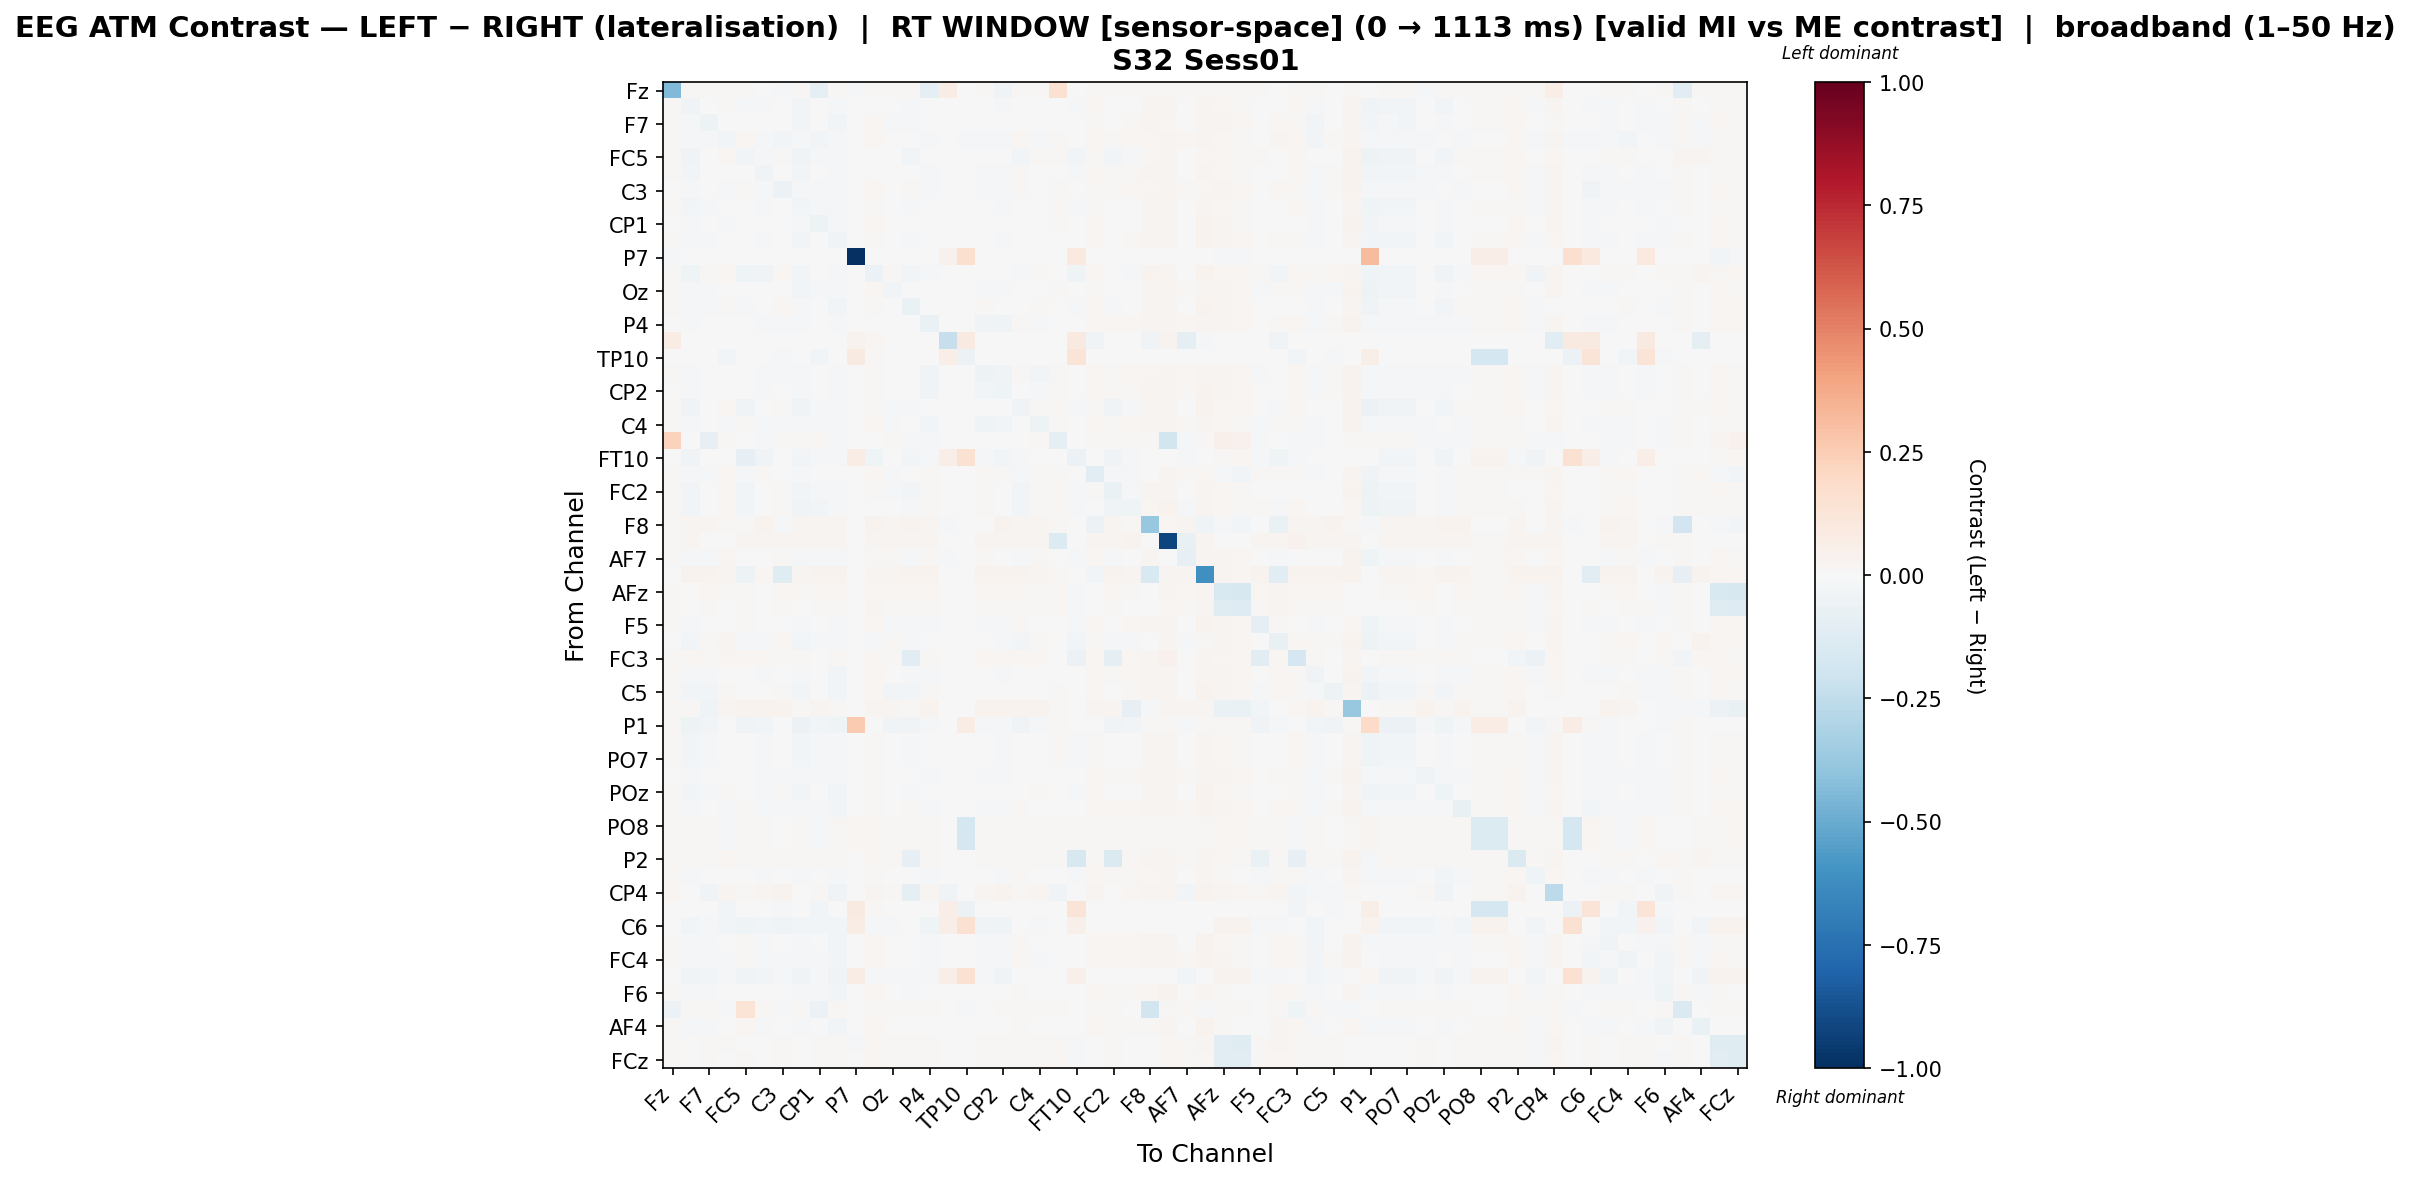

The file beside this chart, header and first rows:
, Fz, F3, F7, FT9, FC5, FC1, C3, CP5, CP1, Pz, P7, O1, Oz, O2, P4, P8, TP10, CP6, CP2, Cz, C4, T8, FT10
Fz, -0.4445, 0.01392, 0.01392, 0.01392, 0.01392, 0.005746, -0.01986, 0.01228, -0.09378, 0.01392, -0.01798, 0.01392, 0.01392, 0.01392, -0.08631, 0.07215, 0.0, 0.01392, -0.03565, 0.01392, 0.01392, 0.1501, 0.0
F3, 0.01148, -0.03491, -0.006649, 0.008961, -0.01062, -0.01641, 0.004869, -0.02824, -0.006005, -0.02303, 0.0, 0.00739, -0.001142, -0.01142, -0.007066, 0.0, 0.0, -0.005686, -0.01202, -0.005056, 0.006332, 0.007606, -0.01031
F7, 0.01147, -0.01742, -0.05132, 0.003145, 0.002047, -0.004195, 0.00627, -0.02432, -0.00357, -0.03125, 0.0, 0.01782, -0.009442, -0.01809, -0.001093, 0.0, 0.0, 0.0008423, -0.002664, 0.001995, 0.002208, -0.001631, 0.0
FT9, 0.01137, -0.008003, -0.008138, -0.02627, 0.01868, -0.01707, -0.02371, -0.0201, -0.02523, -0.01863, 0.0, 0.02251, -0.001627, -0.001738, -0.01517, 0.0, -0.01097, -0.01387, -0.01399, 0.01612, -0.01143, 0.01465, 0.0
FC5, 0.01153, -0.03658, -0.003902, 0.022, -0.02449, -0.01027, 0.01524, -0.03438, -0.01611, -0.01775, 0.0, -0.004122, -0.002744, -0.02391, 0.005151, 0.0, 0.0, 0.005487, -0.003816, -0.0281, 0.01428, 0.008511, -0.02389
FC1, 0.01054, -0.02629, -0.003336, -0.001171, -0.002631, -0.03431, -0.004311, -0.02434, -0.004075, -0.02091, 0.0, 0.006039, 0.001459, -0.004198, -0.01385, 0.0, 0.0, -0.01128, -0.01578, 0.008011, 0.0002204, 0.007028, -0.01344
C3, 0.004492, -0.01189, -0.0008776, -0.01808, 0.01329, -0.01808, -0.05659, -0.02, -0.01746, -0.0166, 0.0, 0.01975, -0.003547, 0.01261, -0.0175, 0.0, -0.004645, -0.01701, -0.01634, 0.01494, -0.007803, 0.0145, 0.0
CP5, 0.01225, -0.02647, -0.009977, 0.003022, -0.006811, -0.01287, -0.0002805, -0.03024, -0.009074, -0.02307, 0.0, 0.01435, -0.005919, -0.009613, -0.00416, 0.0, 0.0, -0.003894, -0.008619, -0.004416, 0.0001348, 0.01403, -0.008278
CP1, 0.002794, -0.01661, -0.003828, -0.008132, -0.005966, -0.005645, -0.006875, -0.02268, -0.04839, -0.01544, 0.0, 0.01901, -0.004287, -0.002682, -0.003265, 0.0, -0.007803, -0.003481, -0.006958, -0.005598, -0.001469, 0.01433, -0.005062
Pz, 0.01169, -0.02237, -0.01676, 0.004126, -0.0002082, -0.01051, 0.003475, -0.02476, -0.004456, -0.03406, 0.0, 0.01368, -0.001579, -0.01602, -0.005327, 0.0, 0.0, -0.004353, -0.008569, 0.0004586, 0.001827, 0.004679, -0.005822
P7, -0.01918, 0.0, 0.0, 0.0, 0.0, 0.0, 0.0, 0.0, 0.0, 0.0, -1.0, 0.0, 0.0, 0.0, 0.0, 0.03918, 0.1598, 0.0, 0.0, 0.0, 0.0, 0.0, 0.0984
O1, 0.01145, -0.04048, 0.01207, 0.02319, -0.04545, -0.03802, 0.01812, -0.02639, 0.007277, -0.01763, 0.0, -0.05827, 0.01336, -0.0255, -0.01475, 0.002194, 0.004075, -0.0001072, -0.004431, -0.009684, 0.0153, 0.001929, -0.0463
Oz, 0.01147, -0.01858, -0.01848, 0.003324, -0.0027, -0.005748, -0.002271, -0.02605, -0.0113, -0.02, 0.0, 0.01616, -0.02387, -0.005109, -0.005662, 0.0, 0.0, -0.01019, -0.008556, -0.005406, -0.006405, 0.01457, 0.0
O2, 0.01146, -0.02186, -0.01705, 0.008245, -0.01134, -0.003936, 0.01636, -0.02252, -0.00171, -0.02866, 0.0, 0.009685, 0.001632, -0.06904, 0.007682, 0.0, 0.0, 0.008577, 0.001576, -0.005882, 0.01124, 0.00439, -0.01425
P4, -0.005128, -0.01632, -0.002389, -0.00461, 0.00762, -0.01811, -0.008115, -0.01565, -0.005476, -0.01784, 0.0, 0.005749, -0.0003392, 0.007308, -0.06917, 0.0, 0.0, -0.03334, -0.0449, 0.01054, -0.01839, 0.007274, -0.0008337
P8, 0.072, 0.0, 0.0, 0.0, 0.0, 0.0, 0.0, 0.0, 0.0, 0.0, 0.03629, 0.01657, 0.0, 0.0, 0.0, -0.2279, 0.08933, 0.0, 0.0, 0.0, 0.0, 0.0, 0.08933
TP10, 0.0, 0.0, 0.0, -0.02914, 0.0, 0.0, -0.01748, 0.0, -0.02914, 0.0, 0.09212, 0.009079, 0.0001681, 0.0, 0.0, 0.06933, -0.05964, 0.0, 0.0, 0.0, 0.0, 0.0, 0.13
CP6, 0.01147, -0.01709, -0.001683, -0.00398, 0.006328, -0.01677, -0.008429, -0.01655, -0.006421, -0.01831, 0.0, 0.01152, -0.005143, 0.006811, -0.03474, 0.0, 0.0, -0.05202, -0.03147, 0.008161, -0.02958, 0.008147, -0.0006045
CP2, 0.004735, -0.02178, -0.0025, -0.0006761, 0.0003742, -0.01734, -0.003908, -0.01987, -0.007027, -0.02016, 0.0, 0.01119, -0.001184, 0.0008017, -0.0375, 0.0, 0.0, -0.02555, -0.04659, 0.003799, -0.01091, 0.007902, -0.005142
Cz, 0.01146, -0.03138, -0.007044, 0.01889, -0.03157, 0.002176, 0.01562, -0.03169, -0.02014, -0.02078, 0.0, 0.009138, -0.00858, -0.02057, 0.006332, 0.0, 0.0, 0.005267, -0.003205, -0.0388, 0.01025, 0.01006, -0.01137
C4, 0.01147, -0.0092, -0.007567, -0.008755, 0.01063, -0.01173, -0.00816, -0.01933, -0.01143, -0.01951, 0.0, 0.01709, -0.009463, 0.004097, -0.03018, 0.0, 0.0, -0.04284, -0.02586, 0.007702, -0.05455, 0.01364, 0.0
T8, 0.2331, -0.007462, -0.07837, 0.0148, -0.003173, -0.008176, 0.01453, 0.01175, 0.01405, -0.01877, 4.4178977427296716e-05, -0.004492, 0.01467, -0.01936, -0.008935, 0.0, 0.0, -0.004838, -0.005973, 0.001602, 0.01257, -0.09876, 0.0
FT10, 0.0, -0.0334, 0.0, 0.0, -0.08166, -0.03194, 0.0, -0.02967, -0.01184, -0.01832, 0.07099, -0.04239, 0.0, -0.03016, -0.01307, 0.06885, 0.1505, -0.00926, -0.02663, -0.01492, 0.0, 0.0, -0.06102
FC6, 0.01146, -0.01324, -0.01315, 0.02075, -0.01566, 0.01395, 0.0001336, -0.01616, 0.004113, -0.007757, 0.0, 0.0209, -0.01565, -0.007234, 0.01382, -0.00352, 0.0, 0.01391, 0.01378, -0.01319, 0.01391, 0.01464, 0.0
FC2, 0.01148, -0.02443, -0.003328, 0.01682, -0.02579, 0.004576, 0.01289, -0.02964, -0.02162, -0.01583, 0.0, 0.01302, -0.008759, -0.03105, 0.0109, 0.0, 0.0, 0.01041, 0.002047, -0.03021, 0.01153, 0.01471, -0.02153
F4, 0.01149, -0.02698, 0.003911, 0.01935, -0.02658, -0.002736, 0.0146, -0.03212, -0.02383, -0.01188, 0.0, 0.004805, -0.004796, -0.01907, 0.01287, 0.0, 0.0, 0.01375, 0.00251, -0.03001, 0.01321, 0.01442, -0.01925
F8, 0.01146, 0.02999, 0.03018, 0.01037, 0.01496, 0.03142, -0.01197, 0.02878, 0.03018, 0.0311, 0.0, 0.03413, 0.02478, 0.03154, 0.03006, -0.01072, -0.002522, -0.001697, 0.03159, 0.0312, 0.02879, 0.01451, 0.0
Fp2, 0.01148, 0.03072, -0.001333, 0.003809, 0.03029, 0.03064, 0.03055, 0.0278, 0.03007, 0.0302, 0.0, 0.02419, 0.03039, 0.03072, 0.0305, 0.004145, 0.0, 0.03059, 0.03046, 0.03077, 0.03059, -0.1349, 0.0
AF7, 0.01162, -0.01584, -0.01184, 0.0195, -0.007209, -0.001921, 0.01498, -0.02325, -0.01275, -0.01941, 0.0, 0.0143, 0.008296, -0.0156, 0.01329, -0.008909, 0.0, 0.01441, -0.0002035, -0.009117, 0.01508, 0.002609, -0.009433
AF3, 0.001467, 0.0318, 0.03195, 0.02946, -0.04837, 0.023, -0.1212, 0.03033, 0.03304, 0.03267, 0.0, 0.02878, 0.02744, 0.0331, 0.03184, -0.007691, 0.0, 0.03168, 0.03312, 0.03281, 0.0308, 0.01451, 0.0
AFz, 0.01134, 0.007741, 0.01893, 0.01249, 0.01359, 0.00674, 0.01893, 0.009125, 0.01871, 0.01884, -0.005844, 0.02093, 0.01782, 0.01893, 0.01893, 0.0, 0.002222, 0.01893, 0.01893, 0.01893, 0.0155, 0.01593, -0.01641
F1, 0.01118, 0.005161, 0.0136, 0.005974, 0.0112, 0.004004, 0.01339, 0.006421, 0.0125, 0.01305, -0.006431, 0.02398, 0.01351, 0.01356, 0.01334, 0.0, 0.003185, 0.01343, 0.0133, 0.0136, 0.01089, 0.01672, -0.01053
F5, 0.01144, -0.01421, -0.002848, 0.006553, 0.01009, -0.007295, 0.004202, -0.009505, 0.004836, -0.01452, 0.0, 0.01699, -0.01253, -0.009162, -0.00784, 0.0, 0.0, -0.02006, -0.01017, 0.009585, -0.006495, 0.005526, -0.0154
FT7, 0.006406, -0.02688, 0.01522, 0.02642, -0.02061, -0.01226, 0.01854, -0.02373, -0.02166, -0.0113, 0.0, -0.009093, 0.012, -0.01833, 0.003165, -0.00357, 0.0, -0.007518, -0.01206, -0.02705, 0.01345, 0.00648, -0.02462
FC3, 0.0111, 0.01596, 0.007989, 0.02195, 0.01622, 0.01636, 0.01299, 0.0145, 0.007334, 0.00931, 8.786990533261939e-05, 0.02106, 0.01361, -0.1121, 0.01529, 0.0, -0.00711, 0.01682, 0.01632, 0.0174, 0.01672, 0.002872, -0.05749
C1, 0.01146, -0.01757, -0.0224, -0.006273, 0.003477, -0.01202, 0.0003595, -0.02283, -0.006147, -0.02953, 0.0, 0.01667, -0.00558, -0.0155, -0.008212, 0.0, 0.0, -0.005464, -0.009561, 0.003887, -0.001165, 0.004201, 0.0
C5, 0.011, -0.02661, -0.0268, 0.01461, -0.002016, 0.004988, 0.01311, -0.02549, -0.005947, -0.02887, 0.0, 0.01981, -0.02552, -0.02344, 0.007847, 0.0, -0.003246, 0.005094, 0.003892, -0.005112, 0.007803, 0.008993, 0.0
CP3, 0.0116, 0.01288, -0.04172, 0.0283, 0.03129, 0.03211, 0.03147, 0.01037, 0.02712, 0.01274, 0.0, 0.02593, 0.0287, 0.01209, 0.03244, 0.0, 0.0, 0.03274, 0.03226, 0.03206, 0.03166, 0.01438, -0.0004424
P1, 0.00995, -0.04851, -0.02779, 0.0005057, -0.0361, -0.02436, -0.007167, -0.05495, -0.02638, -0.03964, 0.2601, -0.003681, -0.03521, -0.0376, -0.01239, 0.001902, 0.07368, -0.0203, -0.02114, -0.03669, -0.01292, 0.01353, -0.005942
P5, 0.01226, -0.02678, -0.009463, 0.003494, -0.00696, -0.01283, -0.0002555, -0.03028, -0.009319, -0.0228, 0.0, 0.01427, -0.005952, -0.009346, -0.004195, 0.0, 0.0, -0.003873, -0.008792, -0.004598, 0.000563, 0.01404, -0.008468
PO7, 0.01226, -0.02639, -0.009959, 0.003021, -0.00688, -0.01269, -9.925999144492092e-05, -0.03041, -0.009226, -0.02309, 0.0, 0.01428, -0.005921, -0.009753, -0.003987, 0.0, 0.0, -0.003665, -0.008526, -0.004474, 0.0001361, 0.01404, -0.008315
PO3, 0.005724, -0.01856, -0.001731, -0.007343, 0.005546, -0.02028, -0.01005, -0.01838, -0.01248, -0.02319, 0.0, 0.01552, -8.534441377087818e-05, 0.002546, -0.01756, 0.0, 0.0, -0.01583, -0.02081, 0.006923, -0.005638, 0.006479, -0.004577
POz, 0.01144, -0.02977, -0.009434, 0.01224, -0.007082, -0.01181, 0.008449, -0.02694, -0.001373, -0.02897, 0.0, 0.01065, 0.002945, -0.01874, -0.002025, 0.0, 0.0, -0.0001474, -0.006694, -0.002281, 0.009737, 0.004374, -0.01219
PO4, 0.0115, -0.01614, -0.005022, -0.008152, 0.01157, -0.01744, -0.01248, -0.01632, -0.008148, -0.0235, 0.0, 0.01013, -0.001197, 0.007907, -0.01977, 0.0, 0.0, -0.01769, -0.01704, 0.0139, -0.006661, 0.004795, 0.0
PO8, 0.01225, 0.01397, 0.01397, -0.01493, 0.01392, 0.01397, -0.003225, 0.01068, -0.0155, 0.01356, 0.02193, 0.02335, 0.01414, 0.01397, 0.01392, 0.0, -0.1724, 0.01397, 0.01387, 0.01397, 0.01397, 0.01397, 0.01557
P6, 0.01226, 0.01395, 0.01395, -0.01495, 0.01395, 0.01395, -0.003251, 0.01068, -0.01548, 0.01358, 0.02179, 0.02333, 0.01412, 0.01395, 0.01395, 0.0, -0.1706, 0.01395, 0.0139, 0.01395, 0.01395, 0.01395, 0.01559
P2, 0.01147, 0.01171, 0.0134, 0.01883, 0.01046, 0.01385, 0.01436, 0.008482, 0.01135, 0.01088, 0.0, 0.0196, 0.009426, -0.08383, 0.01167, 0.0, 0.0, 0.01139, 0.01078, 0.01121, 0.01103, 0.01475, -0.157
CPz, 0.01147, -0.02244, -0.002539, 0.004468, 0.003462, -0.02155, -0.0002403, -0.01955, 0.0007734, -0.02015, 0.0, 0.008705, 0.005905, -0.006343, -0.008174, 0.0, 0.0, -0.00467, -0.01043, 0.009102, 0.00632, 0.004681, -0.01728
CP4, 0.01713, -0.003347, -0.03393, 0.02924, 0.01327, 0.02765, 0.03175, -0.005089, 0.01025, -0.03705, 0.0005507, 0.02807, 0.01398, -0.09519, 0.02543, -0.03513, 0.0, 0.03124, 0.03155, 0.01474, 0.03037, -0.03822, -0.0002578
TP8, 0.0, 0.0, 0.0, -0.02887, 0.0, 0.0, -0.01718, 0.0, -0.02887, 0.0, 0.09225, 0.009062, 0.0001678, 0.0, 0.0, 0.06933, -0.05643, 0.0, 0.0, 0.0, 0.0, 0.0, 0.13
C6, 0.0, -0.03, -0.01044, -0.02723, -0.04287, -0.03, -0.04282, -0.03, -0.02551, -0.02974, 0.07112, -0.02058, -0.01295, 0.0, -0.03972, 0.06877, 0.152, -0.03651, -0.04544, 0.0, -0.02181, 0.0, 0.04949
C2, 0.01145, -0.01878, -0.01585, -0.00205, 0.01165, -0.01857, -0.006235, -0.0208, -0.001622, -0.02617, 0.0, 0.01779, -0.00278, 0.001229, -0.01548, 0.0, 0.0, -0.0139, -0.01541, 0.01237, -0.002945, 0.006069, -0.004006
FC4, 0.01148, -0.009086, -0.01275, -0.02152, 0.01344, -0.01718, -0.01411, -0.01648, -0.01657, -0.02439, 0.0, 0.01893, -0.003311, 0.002569, -0.01766, 0.0, -0.005983, -0.0158, -0.0152, 0.01576, -0.01531, 0.006504, 0.0
FT8, 0.0, -0.03341, -0.02713, -0.012, -0.03749, -0.02658, -0.01477, -0.03728, -0.009597, -0.03802, 0.07112, -0.01964, -0.008121, -0.01347, -0.0231, 0.06877, 0.1513, -0.02078, -0.03569, 0.0, -0.005168, 0.0, 0.04858
F6, 0.01147, -0.0147, -0.01764, -0.005505, 0.005879, -0.005748, 0.002653, -0.01806, -0.008944, -0.02892, 0.0, 0.01733, -0.0002545, -0.01158, -0.002533, 0.0, -0.004783, -0.000839, -0.002237, 0.009008, 0.002857, 0.003701, 0.0
AF8, -0.06148, 0.01477, 0.0149, -0.0162, 0.1394, 0.01468, -0.01122, 0.01183, -0.06011, 0.01424, 0.0, 0.01485, 0.01472, 0.01477, 0.01455, 0.0, -0.01412, -0.006301, 0.0145, 0.01481, 0.01464, 0.01485, 0.0
AF4, 0.01152, -0.01492, -0.01516, -0.002652, 0.02171, -0.008301, 0.003413, -0.01514, -0.001731, -0.02438, 0.0, 0.02118, 0.003168, -0.002504, -0.006758, -0.004736, 0.0, -0.004146, -0.003898, 0.01098, 0.00411, 0.003748, 0.0
F2, 0.01126, 0.002016, 0.01464, 0.009667, 0.007795, 0.0009031, 0.01434, 0.003087, 0.01387, 0.014, -0.009589, 0.02093, 0.01447, 0.01452, 0.0143, 0.0, 0.0, 0.01439, 0.01426, 0.01456, 0.0115, 0.01526, -0.01324
FCz, 0.01117, 0.002464, 0.01288, 0.005526, 0.008229, 0.001354, 0.01271, 0.003548, 0.01184, 0.01237, -0.005295, 0.02214, 0.01284, 0.01288, 0.01267, 0.0, 0.003018, 0.01276, 0.01263, 0.01288, 0.0103, 0.01705, -0.01122
